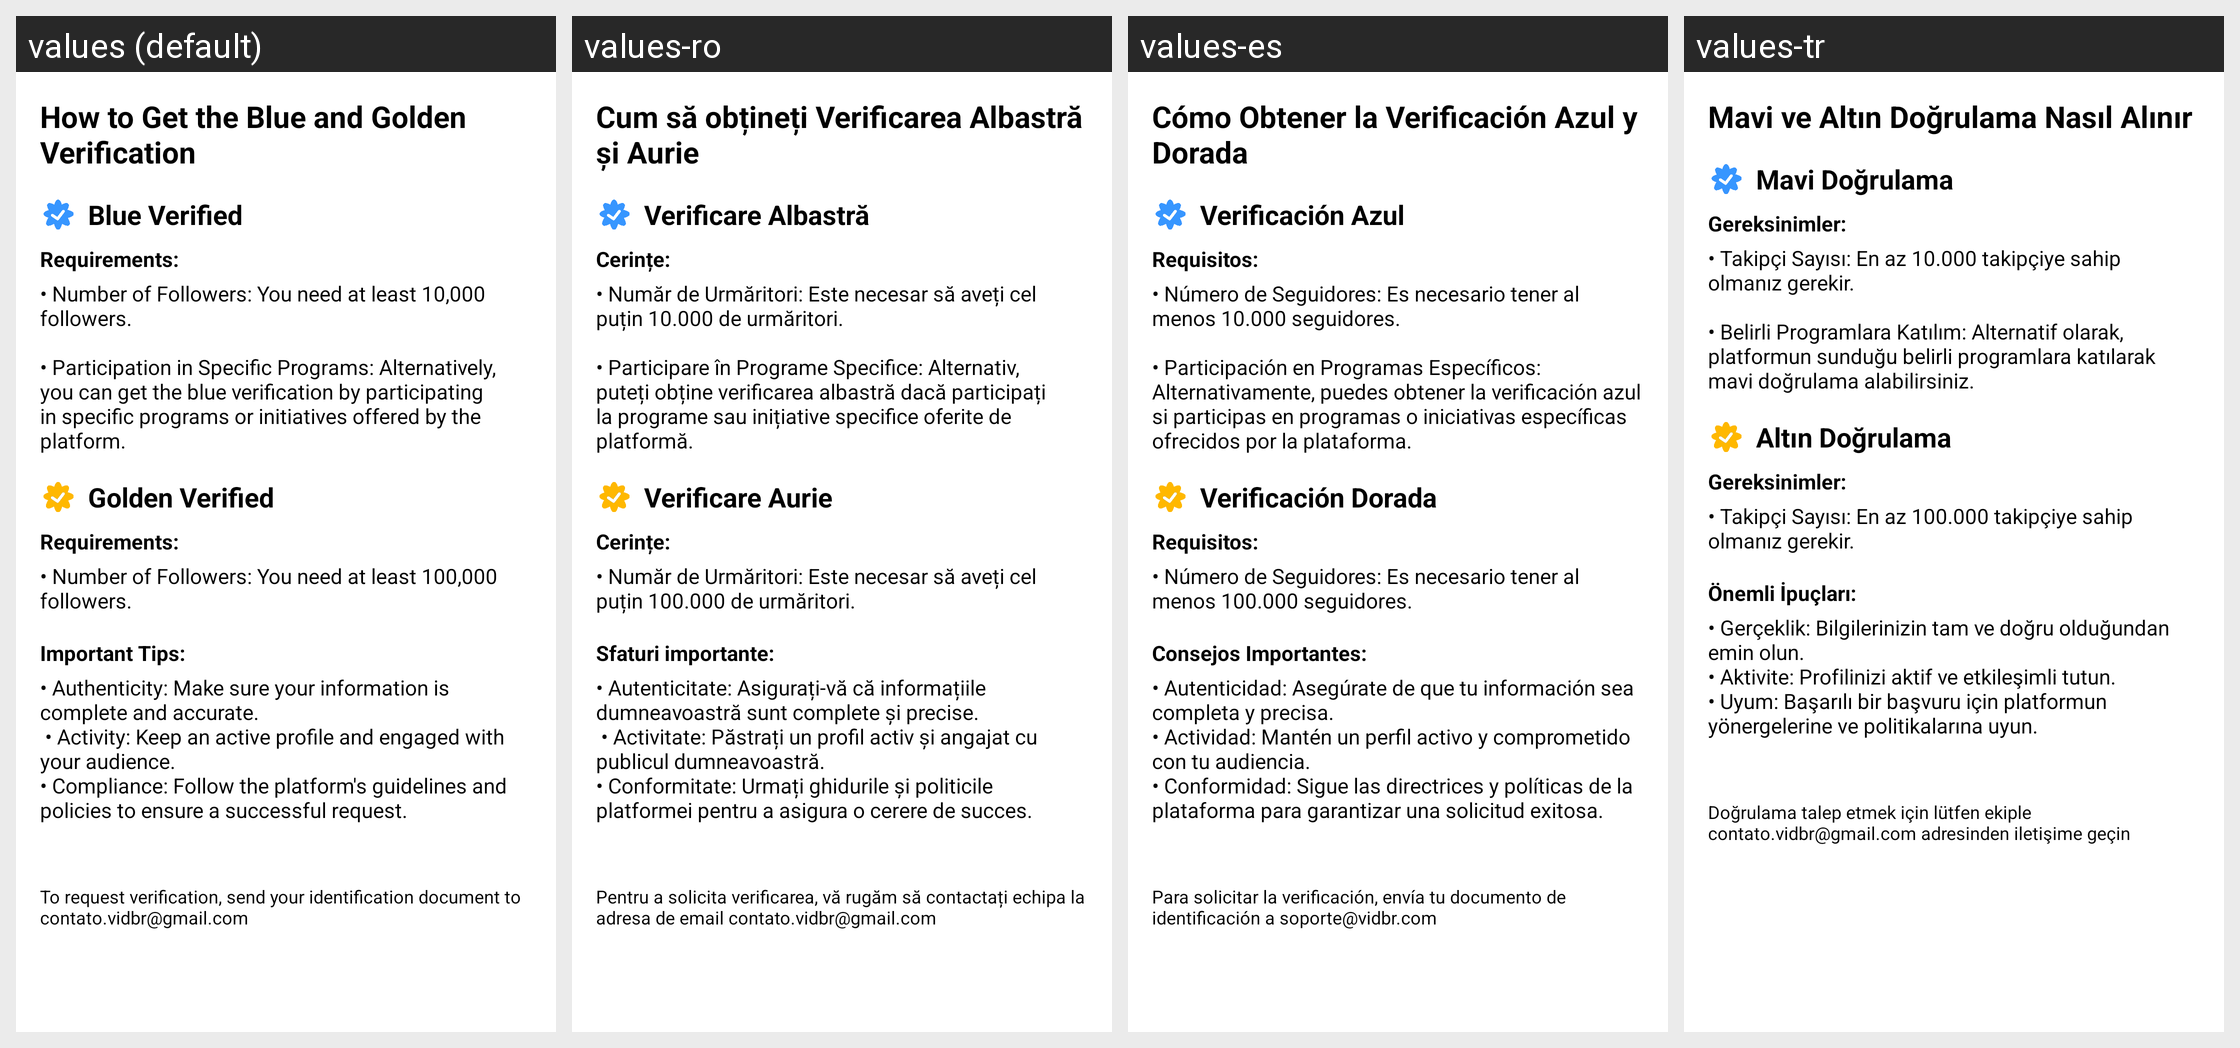

Locale-by-locale string values for the Android screen shown in this grid:
Android screen res/layout/activity_verified.xml rendered under 4 locales, left to right: values (default), values-ro, values-es, values-tr. Device: Nexus 5 (rendered at 1080×1920; each locale shown at half size, 540×960, under a caption strip naming it); theme Theme.VidBr.Light.
Other locales in the repository, not shown: values-ar, values-en, values-fr, values-hi, values-id, values-ko, values-no, values-pt, values-ru, values-vi.
Strings drawn on this screen, with the default value and each locale's value (text and hints the layout hard-codes, and strings that could not be matched under every locale, appear in the picture but are not listed):

titulo_verificado
  values: How to Get the Blue and Golden Verification
  values-ro: Cum să obțineți Verificarea Albastră și Aurie
  values-es: Cómo Obtener la Verificación Azul y Dorada
  values-tr: Mavi ve Altın Doğrulama Nasıl Alınır

verificado_azul
  values: Blue Verified
  values-ro: Verificare Albastră
  values-es: Verificación Azul
  values-tr: Mavi Doğrulama

requisitos_azul
  values: Requirements:
  values-ro: Cerințe:
  values-es: Requisitos:
  values-tr: Gereksinimler:

requisitos_azul_detalhes
  values: • Number of Followers: You need at least 10,000 followers.
      
      • Participation in Specific Programs: Alternatively, you can get the blue verification by participating in specific programs or initiatives offered by the platform.
  values-ro: • Număr de Urmăritori: Este necesar să aveți cel puțin 10.000 de urmăritori.
      
      • Participare în Programe Specifice: Alternativ, puteți obține verificarea albastră dacă participați la programe sau inițiative specifice oferite de platformă.
  values-es: • Número de Seguidores: Es necesario tener al menos 10.000 seguidores.
      
      • Participación en Programas Específicos: Alternativamente, puedes obtener la verificación azul si participas en programas o iniciativas específicas ofrecidos por la plataforma.
  values-tr: • Takipçi Sayısı: En az 10.000 takipçiye sahip olmanız gerekir.
      
      • Belirli Programlara Katılım: Alternatif olarak, platformun sunduğu belirli programlara katılarak mavi doğrulama alabilirsiniz.

verificado_dourado
  values: Golden Verified
  values-ro: Verificare Aurie
  values-es: Verificación Dorada
  values-tr: Altın Doğrulama

requisitos_dourado
  values: Requirements:
  values-ro: Cerințe:
  values-es: Requisitos:
  values-tr: Gereksinimler:

requisitos_dourado_detalhes
  values: • Number of Followers: You need at least 100,000 followers.
  values-ro: • Număr de Urmăritori: Este necesar să aveți cel puțin 100.000 de urmăritori.
  values-es: • Número de Seguidores: Es necesario tener al menos 100.000 seguidores.
  values-tr: • Takipçi Sayısı: En az 100.000 takipçiye sahip olmanız gerekir.

dicas_importantes
  values: Important Tips:
  values-ro: Sfaturi importante:
  values-es: Consejos Importantes:
  values-tr: Önemli İpuçları:

dicas_importantes_detalhes
  values: • Authenticity: Make sure your information is complete and accurate.
       • Activity: Keep an active profile and engaged with your audience.
      • Compliance: Follow the platform's guidelines and policies to ensure a successful request.
  values-ro: • Autenticitate: Asigurați-vă că informațiile dumneavoastră sunt complete și precise.
       • Activitate: Păstrați un profil activ și angajat cu publicul dumneavoastră.
      • Conformitate: Urmați ghidurile și politicile platformei pentru a asigura o cerere de succes.
  values-es: • Autenticidad: Asegúrate de que tu información sea completa y precisa.
      • Actividad: Mantén un perfil activo y comprometido con tu audiencia.
      • Conformidad: Sigue las directrices y políticas de la plataforma para garantizar una solicitud exitosa.
  values-tr: • Gerçeklik: Bilgilerinizin tam ve doğru olduğundan emin olun.
      • Aktivite: Profilinizi aktif ve etkileşimli tutun.
      • Uyum: Başarılı bir başvuru için platformun yönergelerine ve politikalarına uyun.

instrucoes_email
  values: To request verification, send your identification document to contato.vidbr@gmail.com
  values-ro: Pentru a solicita verificarea, vă rugăm să contactați echipa la adresa de email contato.vidbr@gmail.com
  values-es: Para solicitar la verificación, envía tu documento de identificación a soporte@vidbr.com
  values-tr: Doğrulama talep etmek için lütfen ekiple contato.vidbr@gmail.com adresinden iletişime geçin
